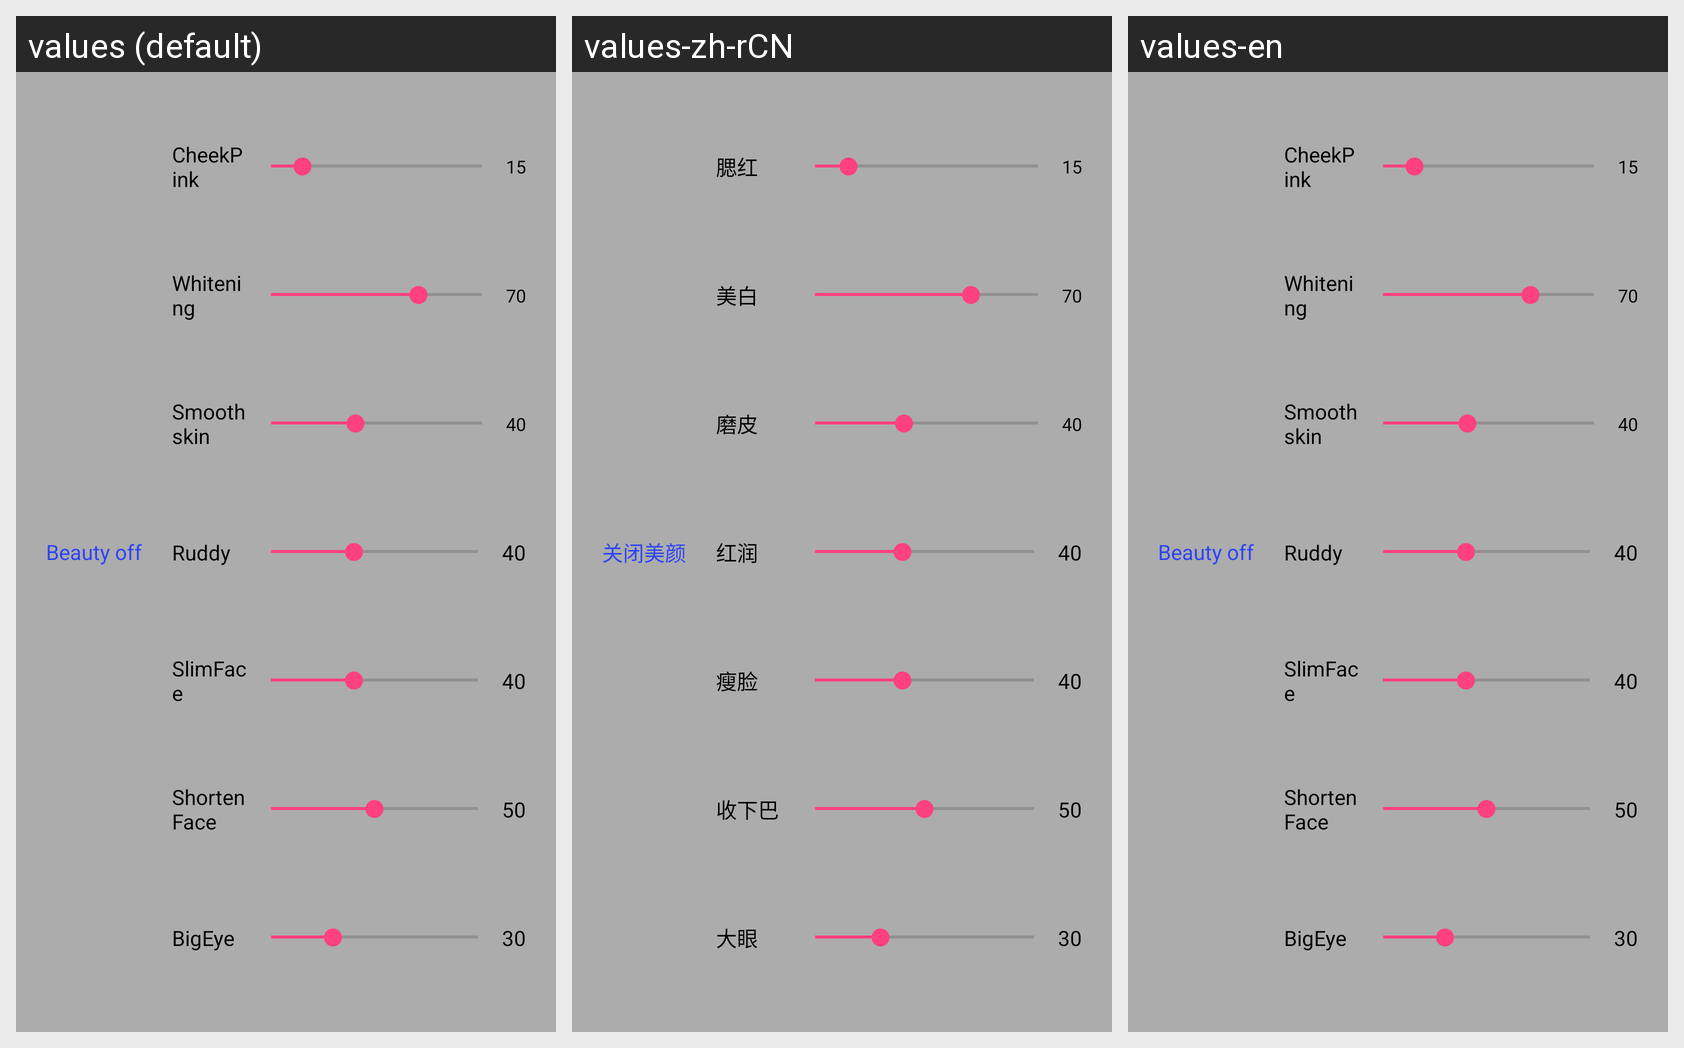

The Android screen above is rendered under several locales of the same app. Produce the string resources it draws, with the default and per-locale values.
Android screen res/layout/push_beauty.xml rendered under 3 locales, left to right: values (default), values-zh-rCN, values-en. Device: Nexus 5 (rendered at 1080×1920; each locale shown at half size, 540×960, under a caption strip naming it); theme AppTheme.
Strings drawn on this screen, with the default value and each locale's value (text and hints the layout hard-codes, and strings that could not be matched under every locale, appear in the picture but are not listed):

beauty_off
  values: Beauty off
  values-zh-rCN: 关闭美颜
  values-en: Beauty off

beauty_cheekpink
  values: CheekPink
  values-zh-rCN: 腮红
  values-en: CheekPink

beauty_white
  values: Whitening
  values-zh-rCN: 美白
  values-en: Whitening

beauty_skin_smooth
  values: Smooth skin
  values-zh-rCN: 磨皮
  values-en: Smooth skin

beauty_ruddy
  values: Ruddy
  values-zh-rCN: 红润
  values-en: Ruddy

beauty_thinface
  values: SlimFace
  values-zh-rCN: 瘦脸
  values-en: SlimFace

beauty_shortenface
  values: ShortenFace
  values-zh-rCN: 收下巴
  values-en: ShortenFace

beauty_bigeye
  values: BigEye
  values-zh-rCN: 大眼
  values-en: BigEye
